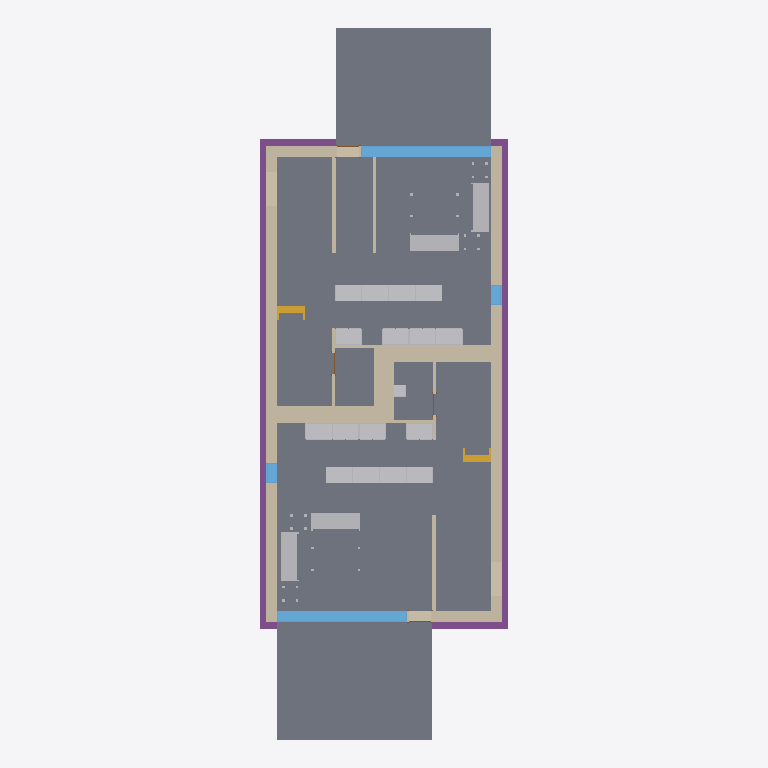
Plan cut of the same IFC building model at storey 'T/FDN' (level -1.25 m, cut at 0.15 m), seen from above with north up, elements coloured by IFC class: 23 other elements (light grey), 22 walls (beige), 8 slabs (grey), 4 footings (purple), 4 windows (light blue), 2 stairs (yellow), 2 doors (brown). Cut surfaces are drawn darker.
Extent 9.3 m × 26.6 m × 8.2 m (x, y, z). Storeys (4): T/FDN at -1.25 m; Level 1 at 0.00 m; Level 2 at 3.10 m; Roof at 6.00 m. Elements (202): 57 IfcFurnishingElement, 57 IfcWallStandardCase, 24 IfcWindow, 20 IfcSlab, 13 IfcCovering, 12 IfcDoor, 8 IfcBeam, 7 IfcFooting, 2 IfcStair, 1 IfcRoof, 1 IfcWall.

HEADER;
FILE_DESCRIPTION(('ViewDefinition [CoordinationView]'),'2;1');
FILE_NAME('0001','2011-09-07T12:28:29',(''),(''),'Autodesk Revit Architecture 2011 - 1.0','20100326_1700','');
FILE_SCHEMA(('IFC2X3'));
ENDSEC;
DATA;
#34=IFCPROJECT('1xS3BCk291UvhgP2a6eflL',#33,'0001',$,$,'Duplex Apartment','Project Status',(#27,#28),#23);
#38274=IFCSITE('1xS3BCk291UvhgP2a6eflN',#33,'Default',$,'',#38273,$,$,.ELEMENT.,(41,52,27,840000),(-87,-38,-21,-839999),-0.0,$,$);
#36=IFCBUILDING('1xS3BCk291UvhgP2a6eflK',#33,$,$,$,#25,$,$,.ELEMENT.,$,$,#35);
#39=IFCBUILDINGSTOREY('1xS3BCk291UvhgP2dvNMKI',#33,'Level 1',$,$,#38,$,$,.ELEMENT.,0.0);
#43=IFCBUILDINGSTOREY('1xS3BCk291UvhgP2dvNMQJ',#33,'Level 2',$,$,#42,$,$,.ELEMENT.,3.100000000000378);
#47=IFCBUILDINGSTOREY('1xS3BCk291UvhgP2dvNsgp',#33,'T/FDN',$,$,#46,$,$,.ELEMENT.,-1.25);
#51=IFCBUILDINGSTOREY('1xS3BCk291UvhgP2dvNtSE',#33,'Roof',$,$,#50,$,$,.ELEMENT.,6.00000000000039);
#21401=IFCSLAB('2OBrcmyk58NupXoVOHUtxr',#33,'Floor:Finish Floor - Wood:170352',$,'Floor:Finish Floor - Wood',#21374,#21400,'170352',.FLOOR.);
#21610=IFCSLAB('2OBrcmyk58NupXoVOHUtgP',#33,'Floor:Finish Floor - Wood:171292',$,'Floor:Finish Floor - Wood',#21583,#21609,'171292',.FLOOR.);
#37777=IFCSLAB('1CZILmCaHETO8tf3SgGEWh',#33,'Floor:150mm Exterior Slab on Grade:216507',$,'Floor:150mm Exterior Slab on Grade',#37767,#37776,'216507',.FLOOR.);
#37864=IFCSLAB('1CZILmCaHETO8tf3SgGEXu',#33,'Floor:150mm Exterior Slab on Grade:216552',$,'Floor:150mm Exterior Slab on Grade',#37854,#37863,'216552',.FLOOR.);
#21449=IFCSLAB('2OBrcmyk58NupXoVOHUtoa',#33,'Floor:Finish Floor - Ceramic Tile:170785',$,'Floor:Finish Floor - Ceramic Tile',#21439,#21448,'170785',.FLOOR.);
#21658=IFCSLAB('2OBrcmyk58NupXoVOHUten',#33,'Floor:Finish Floor - Ceramic Tile:171444',$,'Floor:Finish Floor - Ceramic Tile',#21648,#21657,'171444',.FLOOR.);
#3999=IFCWALLSTANDARDCASE('2O2Fr$t4X7Zf8NOew3FNqI',#33,'Basic Wall:Exterior - Brick on Block:138157',$,'Basic Wall:Exterior - Brick on Block:130892',#3986,#3998,'138157');
#4087=IFCWALLSTANDARDCASE('2O2Fr$t4X7Zf8NOew3FNhv',#33,'Basic Wall:Exterior - Brick on Block:138310',$,'Basic Wall:Exterior - Brick on Block:130892',#4074,#4086,'138310');
#23286=IFCFOOTING('0kF45Qs8L9PAM9kmb1lT5d',#33,'Wall Foundation:Bearing Footing - 900 x 300:186596',$,'Wall Foundation:Bearing Footing - 900 x 300',#23275,#23285,'186596',.STRIP_FOOTING.);
#23408=IFCFOOTING('0kF45Qs8L9PAM9kmb1lT5t',#33,'Wall Foundation:Bearing Footing - 900 x 300:186612',$,'Wall Foundation:Bearing Footing - 900 x 300',#23397,#23407,'186612',.STRIP_FOOTING.);
#21545=IFCSLAB('2OBrcmyk58NupXoVOHUtju',#33,'Floor:Finish Floor - Ceramic Tile:171261',$,'Floor:Finish Floor - Ceramic Tile',#21535,#21544,'171261',.FLOOR.);
#21497=IFCSLAB('2OBrcmyk58NupXoVOHUtjR',#33,'Floor:Finish Floor - Ceramic Tile:171230',$,'Floor:Finish Floor - Ceramic Tile',#21487,#21496,'171230',.FLOOR.);
#4287=IFCWALLSTANDARDCASE('2O2Fr$t4X7Zf8NOew3FNbT',#33,'Basic Wall:Party Wall - CMU Residential Unit Dimising Wall:139234',$,'Basic Wall:Party Wall - CMU Residential Unit Dimising Wall:128555',#4251,#4286,'139234');
#4399=IFCWALLSTANDARDCASE('2O2Fr$t4X7Zf8NOew3FKRi',#33,'Basic Wall:Party Wall - CMU Residential Unit Dimising Wall:139347',$,'Basic Wall:Party Wall - CMU Residential Unit Dimising Wall:128555',#4364,#4398,'139347');
#6426=IFCWINDOW('1hOSvn6df7F8_7GcBWlR72',#33,'M_Fixed:4835mm x 2420mm:4835mm x 2420mm:145788',$,'4835mm x 2420mm',#6425,#6420,'145788',2.419999999999998,4.834999999999996);
#6531=IFCWINDOW('1hOSvn6df7F8_7GcBWlRBU',#33,'M_Fixed:4835mm x 2420mm:4835mm x 2420mm:146016',$,'4835mm x 2420mm',#6530,#6525,'146016',2.419999999999998,4.834999999999997);
#3797=IFCWALLSTANDARDCASE('2O2Fr$t4X7Zf8NOew3FNtn',#33,'Basic Wall:Exterior - Brick on Block:138062',$,'Basic Wall:Exterior - Brick on Block:130892',#3781,#3796,'138062');
#4043=IFCWALLSTANDARDCASE('2O2Fr$t4X7Zf8NOew3FNr2',#33,'Basic Wall:Exterior - Brick on Block:138237',$,'Basic Wall:Exterior - Brick on Block:130892',#4030,#4042,'138237');
#17341=IFCFURNISHINGELEMENT('2OBrcmyk58NupXoVOHUshs',#33,'M_Sofa:1830mm:1830mm:167283',$,'1830mm',#17340,#17334,'167283');
#17815=IFCFURNISHINGELEMENT('2OBrcmyk58NupXoVOHUtO$',#33,'M_Sofa:1830mm:1830mm:168378',$,'1830mm',#17814,#17808,'168378');
#17786=IFCFURNISHINGELEMENT('2OBrcmyk58NupXoVOHUtOy',#33,'M_Sofa:1830mm:1830mm:168377',$,'1830mm',#17785,#17779,'168377');
#17409=IFCFURNISHINGELEMENT('2OBrcmyk58NupXoVOHUsc7',#33,'M_Sofa:1830mm:1830mm:167426',$,'1830mm',#17408,#17402,'167426');
#23369=IFCFOOTING('0kF45Qs8L9PAM9kmb1lT5l',#33,'Wall Foundation:Bearing Footing - 900 x 300:186604',$,'Wall Foundation:Bearing Footing - 900 x 300',#23358,#23368,'186604',.STRIP_FOOTING.);
#4465=IFCWALLSTANDARDCASE('2O2Fr$t4X7Zf8NOew3FKRH',#33,'Basic Wall:Party Wall - CMU Residential Unit Dimising Wall:139374',$,'Basic Wall:Party Wall - CMU Residential Unit Dimising Wall:128555',#4430,#4464,'139374');
#24596=IFCWALLSTANDARDCASE('0iEHWY1$XA8eQeeULq4jZ1',#33,'Basic Wall:Interior - Furring (152 mm Stud):189074',$,'Basic Wall:Interior - Furring (152 mm Stud):187795',#24572,#24595,'189074');
#15856=IFCFURNISHINGELEMENT('0wkEuT1wr1kOyafLY4vyOn',#33,'M_Base Cabinet-Double Door & 2 Drawer:1000mm:1000mm:159262',$,'1000mm',#15855,#15849,'159262');
#16667=IFCFURNISHINGELEMENT('2OBrcmyk58NupXoVOHUvqo',#33,'M_Base Cabinet-Double Door & 2 Drawer:1000mm:1000mm:162487',$,'1000mm',#16666,#16660,'162487');
#15463=IFCFURNISHINGELEMENT('0wkEuT1wr1kOyafLY4vyMO',#33,'M_Base Cabinet-Double Door & 2 Drawer:1000mm:1000mm:159159',$,'1000mm',#15462,#15456,'159159');
#16149=IFCFURNISHINGELEMENT('2OBrcmyk58NupXoVOHUvGQ',#33,'M_Base Cabinet-Double Door & 2 Drawer:1000mm:1000mm:160671',$,'1000mm',#16148,#16142,'160671');
#16175=IFCFURNISHINGELEMENT('2OBrcmyk58NupXoVOHUvH8',#33,'M_Base Cabinet-Double Door & 2 Drawer:1000mm:1000mm:160717',$,'1000mm',#16174,#16168,'160717');
#16641=IFCFURNISHINGELEMENT('2OBrcmyk58NupXoVOHUvqp',#33,'M_Base Cabinet-Double Door & 2 Drawer:1000mm:1000mm:162486',$,'1000mm',#16640,#16634,'162486');
#16719=IFCFURNISHINGELEMENT('2OBrcmyk58NupXoVOHUvqy',#33,'M_Base Cabinet-Double Door & 2 Drawer:1000mm:1000mm:162489',$,'1000mm',#16718,#16712,'162489');
#16693=IFCFURNISHINGELEMENT('2OBrcmyk58NupXoVOHUvqz',#33,'M_Base Cabinet-Double Door & 2 Drawer:1000mm:1000mm:162488',$,'1000mm',#16692,#16686,'162488');
#24813=IFCWALLSTANDARDCASE('0iEHWY1$XA8eQeeULq4jE6',#33,'Basic Wall:Interior - Furring (152 mm Stud):190933',$,'Basic Wall:Interior - Furring (152 mm Stud):187795',#24800,#24812,'190933');
#16485=IFCFURNISHINGELEMENT('2OBrcmyk58NupXoVOHUvup',#33,'M_Base Cabinet-Double Door & 2 Drawer:1000mm:1000mm:162230',$,'1000mm',#16484,#16478,'162230');
#16563=IFCFURNISHINGELEMENT('2OBrcmyk58NupXoVOHUvs2',#33,'M_Base Cabinet-Double Door & 2 Drawer:1000mm:1000mm:162311',$,'1000mm',#16562,#16556,'162311');
#16615=IFCFURNISHINGELEMENT('2OBrcmyk58NupXoVOHUvtA',#33,'M_Base Cabinet-Double Door & 2 Drawer:1000mm:1000mm:162383',$,'1000mm',#16614,#16608,'162383');
#16914=IFCFURNISHINGELEMENT('2OBrcmyk58NupXoVOHUvqu',#33,'M_Base Cabinet-Double Door & 2 Drawer:1000mm:1000mm:162493',$,'1000mm',#16913,#16907,'162493');
#16971=IFCFURNISHINGELEMENT('2OBrcmyk58NupXoVOHUvqw',#33,'M_Base Cabinet-Double Door & 2 Drawer:1000mm:1000mm:162495',$,'1000mm',#16970,#16964,'162495');
#17023=IFCFURNISHINGELEMENT('2OBrcmyk58NupXoVOHUvr4',#33,'M_Base Cabinet-Double Door & 2 Drawer:1000mm:1000mm:162497',$,'1000mm',#17022,#17016,'162497');
#16589=IFCFURNISHINGELEMENT('2OBrcmyk58NupXoVOHUvsm',#33,'M_Base Cabinet-Double Door & 2 Drawer:1000mm:1000mm:162357',$,'1000mm',#16588,#16582,'162357');
#16997=IFCFURNISHINGELEMENT('2OBrcmyk58NupXoVOHUvr5',#33,'M_Base Cabinet-Double Door & 2 Drawer:1000mm:1000mm:162496',$,'1000mm',#16996,#16990,'162496');
#4131=IFCWALLSTANDARDCASE('2O2Fr$t4X7Zf8NOew3FNld',#33,'Basic Wall:Interior - Partition (92mm Stud):138584',$,'Basic Wall:Interior - Partition (92mm Stud):128360',#4118,#4130,'138584');
#4598=IFCWALLSTANDARDCASE('2O2Fr$t4X7Zf8NOew3FKGS',#33,'Basic Wall:Interior - Partition (92mm Stud):139939',$,'Basic Wall:Interior - Partition (92mm Stud):128360',#4585,#4597,'139939');
#4818=IFCWALLSTANDARDCASE('2O2Fr$t4X7Zf8NOew3FK9N',#33,'Basic Wall:Foundation - Concrete (417mm):140520',$,'Basic Wall:Foundation - Concrete (417mm):128676',#4805,#4817,'140520');
#4918=IFCWALLSTANDARDCASE('2O2Fr$t4X7Zf8NOew3FKE5',#33,'Basic Wall:Foundation - Concrete (417mm):140602',$,'Basic Wall:Foundation - Concrete (417mm):128676',#4905,#4917,'140602');
#23446=IFCFOOTING('0kF45Qs8L9PAM9kmb1lT5$',#33,'Wall Foundation:Bearing Footing - 900 x 300:186620',$,'Wall Foundation:Bearing Footing - 900 x 300',#23436,#23445,'186620',.STRIP_FOOTING.);
#39116=IFCWALLSTANDARDCASE('34j0eccpzC$QFZlzQQgEdR',#39290,'Basic Wall:Interior - new partition',$,'Basic Wall:Interior - Partition (92mm Stud):128360',#39289,#39269,'138584');
#24768=IFCWALLSTANDARDCASE('0iEHWY1$XA8eQeeULq4jDb',#33,'Basic Wall:Interior - Furring (152 mm Stud):190774',$,'Basic Wall:Interior - Furring (152 mm Stud):187795',#24755,#24767,'190774');
#9021=IFCSTAIR('0wkEuT1wr1kOyafLY4v_O1',#33,'Stair:Residential - 200mm Max Riser 250mm Tread:151086',$,'Stair:Residential - 200mm Max Riser 250mm Tread',#8411,$,'151086',.STRAIGHT_RUN_STAIR.);
#32116=IFCSTAIR('21ldoMpbP4VfsJ0XGY_34d',#33,'Stair:Residential - 200mm Max Riser 250mm Tread:198878',$,'Stair:Residential - 200mm Max Riser 250mm Tread',#31507,$,'198878',.STRAIGHT_RUN_STAIR.);
#24680=IFCWALLSTANDARDCASE('0iEHWY1$XA8eQeeULq4j_U',#33,'Basic Wall:Interior - Furring (152 mm Stud):189901',$,'Basic Wall:Interior - Furring (152 mm Stud):187795',#24667,#24679,'189901');
#4643=IFCWALLSTANDARDCASE('2O2Fr$t4X7Zf8NOew3FK80',#33,'Basic Wall:Foundation - Concrete (417mm):140479',$,'Basic Wall:Foundation - Concrete (417mm):128676',#4630,#4642,'140479');
#4868=IFCWALLSTANDARDCASE('2O2Fr$t4X7Zf8NOew3FKEr',#33,'Basic Wall:Foundation - Concrete (417mm):140554',$,'Basic Wall:Foundation - Concrete (417mm):128676',#4855,#4867,'140554');
#6921=IFCWINDOW('1hOSvn6df7F8_7GcBWlRLx',#33,'M_Fixed:750mm x 2200mm:750mm x 2200mm:146885',$,'750mm x 2200mm',#6920,#6915,'146885',2.199999999999996,0.7499999999999996);
#7025=IFCWINDOW('1hOSvn6df7F8_7GcBWlRRL',#33,'M_Fixed:750mm x 2200mm:750mm x 2200mm:147051',$,'750mm x 2200mm',#7024,#7019,'147051',2.199999999999996,0.7499999999999984);
#4219=IFCWALLSTANDARDCASE('2O2Fr$t4X7Zf8NOew3FNau',#33,'Basic Wall:Interior - Partition (92mm Stud):139143',$,'Basic Wall:Interior - Partition (92mm Stud):128360',#4206,#4218,'139143');
#4508=IFCWALLSTANDARDCASE('2O2Fr$t4X7Zf8NOew3FKST',#33,'Basic Wall:Interior - Partition (92mm Stud):139682',$,'Basic Wall:Interior - Partition (92mm Stud):128360',#4495,#4507,'139682');
#36423=IFCFURNISHINGELEMENT('2gRXFgjRn2HPE$YoDLX0vP',#33,'M_Vanity Cabinet-Double Door Sink Unit:450 x 450 mm:450 x 450 mm:205548',$,'450 x 450 mm',#36422,#36416,'205548');
#4553=IFCWALLSTANDARDCASE('2O2Fr$t4X7Zf8NOew3FKIu',#33,'Basic Wall:Interior - Partition (92mm Stud):139783',$,'Basic Wall:Interior - Partition (92mm Stud):128360',#4540,#4552,'139783');
#24723=IFCWALLSTANDARDCASE('0iEHWY1$XA8eQeeULq4jpl',#33,'Basic Wall:Interior - Partition (92mm Stud):190140',$,'Basic Wall:Interior - Partition (92mm Stud):128360',#24710,#24722,'190140');
#17844=IFCFURNISHINGELEMENT('2OBrcmyk58NupXoVOHUtO_',#33,'M_Table-Coffee:0610 x 0610 x 0610mm:0610 x 0610 x 0610mm:168379',$,'0610 x 0610 x 0610mm',#17843,#17837,'168379');
#17716=IFCFURNISHINGELEMENT('2OBrcmyk58NupXoVOHUtVQ',#33,'M_Table-Coffee:0915 x 1830 x 0457mm:0915 x 1830 x 0457mm:168031',$,'0915 x 1830 x 0457mm',#17715,#17709,'168031');
#21821=IFCDOOR('1s1jVhK8z0pgKYcr9jt781',#33,'M_Single-Glass 1:0813 x 2420mm:0813 x 2420mm:171853',$,'0813 x 2420mm',#21820,#21815,'171853',2.42,0.8129999999999998);
#21929=IFCDOOR('1s1jVhK8z0pgKYcr9jt7AB',#33,'M_Single-Glass 1:0813 x 2420mm:0813 x 2420mm:171975',$,'0813 x 2420mm',#21928,#21923,'171975',2.42,0.8129999999999993);
ENDSEC;
